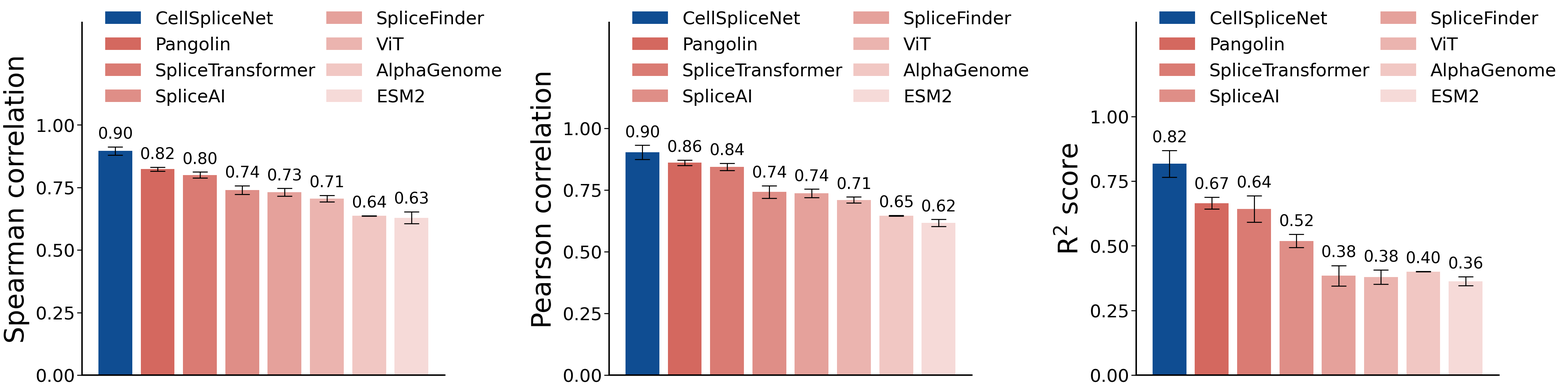
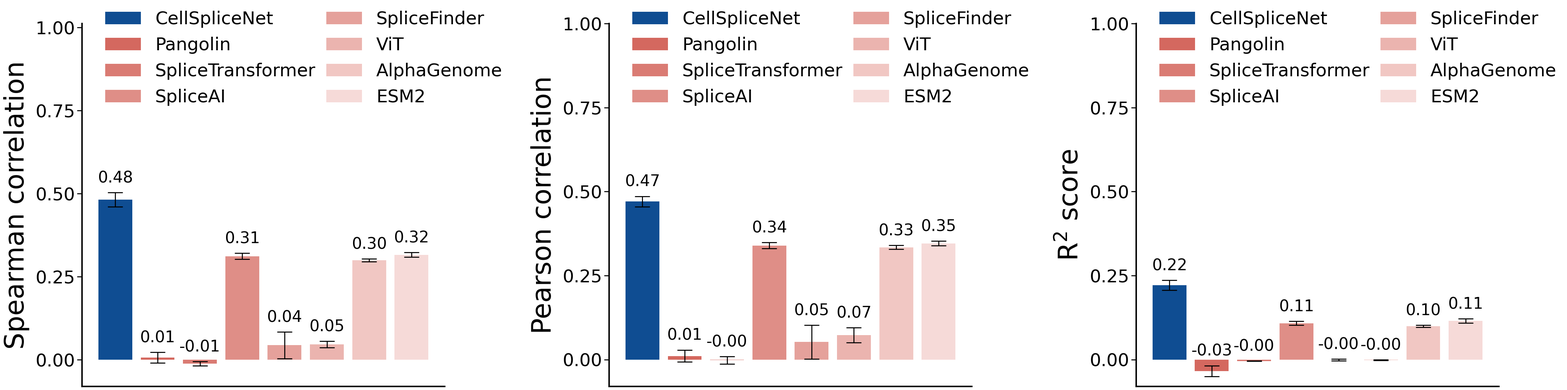

Recreate these plots in Python, in order.
# Ported from ChenLiu-1996/figures4papers figure_CellSpliceNet/plot_comparison.py @ 3c181f8, CC BY-NC 4.0. See references/attribution.md.
import sys
import os
import numpy as np
import matplotlib
matplotlib.use('Agg')  # select a non-interactive backend before importing pyplot
from matplotlib import pyplot as plt
from matplotlib import gridspec as gridspec

OUT_DIR = sys.argv[1] if len(sys.argv) > 1 else '.'
DPI = int(os.environ.get('ACADEMIC_FIGURE_DPI', '300'))  # upstream default: 300
SANS_SERIF = ['Helvetica', 'Arial', 'DejaVu Sans']


data_comparison = {
    'methods': [
        r'CellSpliceNet',
        r'Pangolin',
        r'SpliceTransformer',
        r'SpliceAI',
        r'SpliceFinder',
        r'ViT',
        r'AlphaGenome',
        r'ESM2',
    ],
    'colors': ['#0F4D92', '#D4685F', '#DA7B73', '#DF8E87', '#E5A19B', '#EBB4AF', '#F1C7C3', '#F6DAD8', '#FCEEED'],
    'metrics': [r'Spearman correlation', r'Pearson correlation', r'R$^2$ score'],
    'result_worm': {
        r'Spearman correlation': np.array([
            [0.909, 0.872, 0.906],
            [0.813, 0.825, 0.832],
            [0.786, 0.799, 0.815],
            [0.751, 0.715, 0.753],
            [0.725, 0.715, 0.752],
            [0.689, 0.722, 0.705],
            [0.637, 0.637, 0.636],
            [0.642, 0.649, 0.596],
        ]),
        r'Pearson correlation': np.array([
            [0.929, 0.863, 0.918],
            [0.846, 0.867, 0.870],
            [0.827, 0.844, 0.862],
            [0.751, 0.708, 0.768],
            [0.728, 0.721, 0.761],
            [0.694, 0.723, 0.713],
            [0.646, 0.648, 0.645],
            [0.616, 0.635, 0.599],
        ]),
        r'R$^2$ score': np.array([
            [0.863, 0.745, 0.843],
            [0.634, 0.672, 0.689],
            [0.604, 0.609, 0.714],
            [0.542, 0.483, 0.532],
            [0.354, 0.359, 0.440],
            [0.375, 0.415, 0.347],
            [0.399, 0.401, 0.401],
            [0.353, 0.387, 0.348],
        ]),
    },
    'result_human': {
        r'Spearman correlation': np.array([
            [0.512, 0.475, 0.461],
            [0.030, -0.002, -0.007],
            [-0.002, -0.016, -0.015],
            [0.318, 0.299, 0.319],
            [0.083, -0.011, 0.060],
            [0.056, 0.034, 0.050],
            [0.306, 0.297, 0.296],
            [0.325, 0.308, 0.316],
        ]),
        r'Pearson correlation': np.array([
            [0.479, 0.484, 0.449],
            [0.036, -0.002, -0.002],
            [0.004, -0.017, 0.007],
            [0.344, 0.327, 0.348],
            [0.110, -0.013, 0.060],
            [0.096, 0.080, 0.043],
            [0.342, 0.331, 0.330],
            [0.355, 0.340, 0.343],
        ]),
        r'R$^2$ score': np.array([
            [0.229, 0.235, 0.201],
            [-0.013, -0.037, -0.052],
            [-0.005, -0.004, -0.004],
            [0.110, 0.100, 0.114],
            [0.003, -0.002, -0.003],
            [0.000, -0.003, -0.001],
            [0.099, 0.103, 0.095],
            [0.123, 0.108, 0.114],
        ]),
    }
}

def is_dark(color_in_hex, threshold=128):
    color = color_in_hex.lstrip('#')
    r = int(color[0:2], 16)
    g = int(color[2:4], 16)
    b = int(color[4:6], 16)

    luminance = 0.299*r + 0.587*g + 0.114*b
    return luminance < threshold


if __name__ == '__main__':
    plt.rcParams['font.family'] = 'sans-serif'
    plt.rcParams['font.sans-serif'] = SANS_SERIF
    plt.rcParams['font.size'] = 24
    plt.rcParams['axes.spines.right'] = False
    plt.rcParams['axes.spines.top'] = False
    plt.rcParams['axes.linewidth'] = 3

    fig = plt.figure(figsize=(45, 12))

    gs = gridspec.GridSpec(1, 3)

    for metric_idx, metric_name in enumerate(data_comparison['metrics']):
        ax = fig.add_subplot(gs[metric_idx])

        num_methods = len(data_comparison['methods'])
        bars = ax.bar(
            np.arange(num_methods),
            data_comparison['result_worm'][metric_name].mean(axis=1),
            yerr=data_comparison['result_worm'][metric_name].std(axis=1),
            error_kw={
                'elinewidth': 2,   # thickness of vertical error bar line
                'capthick': 2,     # thickness of caps
                'capsize': 15      # length of caps
            },
            color=data_comparison['colors'],
            label=data_comparison['methods'],
        )

        for i, (bar, value, value_std) in enumerate(zip(bars, data_comparison['result_worm'][metric_name].mean(axis=1), data_comparison['result_worm'][metric_name].std(axis=1))):
            ax.text(bar.get_x() + bar.get_width()/2, bar.get_height() + value_std + 0.02,
                f'{value:.2f}', ha='center', va='bottom', fontsize=32, color='black')

        ax.set_ylabel(metric_name, fontsize=54, labelpad=12)
        ymax = np.max(data_comparison['result_worm'][metric_name])
        ax.set_ylim([0.0, ymax + 0.5])
        ax.set_xticks([])
        ax.set_yticks([0.00, 0.25, 0.50, 0.75, 1.00])
        ax.tick_params(axis='y', labelsize=36, length=10, width=2)

        ax.legend(bbox_to_anchor=(0.02, 1.08), loc='upper left', fontsize=36, frameon=False, ncols=2, columnspacing=0.6)

    fig.tight_layout(pad=2)

    os.makedirs(OUT_DIR, exist_ok=True)
    fig.savefig(os.path.join(OUT_DIR, 'comparison_worm.png'), dpi=DPI)
    print('saved:', os.path.abspath(os.path.join(OUT_DIR, 'comparison_worm.png')))
    plt.close(fig)


    fig = plt.figure(figsize=(45, 12))

    gs = gridspec.GridSpec(1, 3)

    for metric_idx, metric_name in enumerate(data_comparison['metrics']):
        ax = fig.add_subplot(gs[metric_idx])

        num_methods = len(data_comparison['methods'])
        bars = ax.bar(
            np.arange(num_methods),
            data_comparison['result_human'][metric_name].mean(axis=1),
            yerr=data_comparison['result_human'][metric_name].std(axis=1),
            error_kw={
                'elinewidth': 2,   # thickness of vertical error bar line
                'capthick': 2,     # thickness of caps
                'capsize': 15      # length of caps
            },
            color=data_comparison['colors'],
            label=data_comparison['methods'],
        )

        for i, (bar, value, value_std) in enumerate(zip(bars, data_comparison['result_human'][metric_name].mean(axis=1), data_comparison['result_human'][metric_name].std(axis=1))):
            ax.text(bar.get_x() + bar.get_width()/2, bar.get_height() + value_std + 0.02,
                f'{value:.2f}', ha='center', va='bottom', fontsize=32, color='black')

        ax.set_ylabel(metric_name, fontsize=54, labelpad=12)
        ymax = np.max(data_comparison['result_human'][metric_name])
        ax.set_ylim([-0.08, ymax + 0.5])
        ax.set_xticks([])
        ax.set_yticks([-0.00, 0.25, 0.50, 0.75, 1.00])
        ax.tick_params(axis='y', labelsize=36, length=10, width=2)

        ax.legend(bbox_to_anchor=(0.02, 1.08), loc='upper left', fontsize=36, frameon=False, ncols=2, columnspacing=0.6)

    fig.tight_layout(pad=2)

    os.makedirs(OUT_DIR, exist_ok=True)
    fig.savefig(os.path.join(OUT_DIR, 'comparison_human.png'), dpi=DPI)
    print('saved:', os.path.abspath(os.path.join(OUT_DIR, 'comparison_human.png')))
    plt.close(fig)
